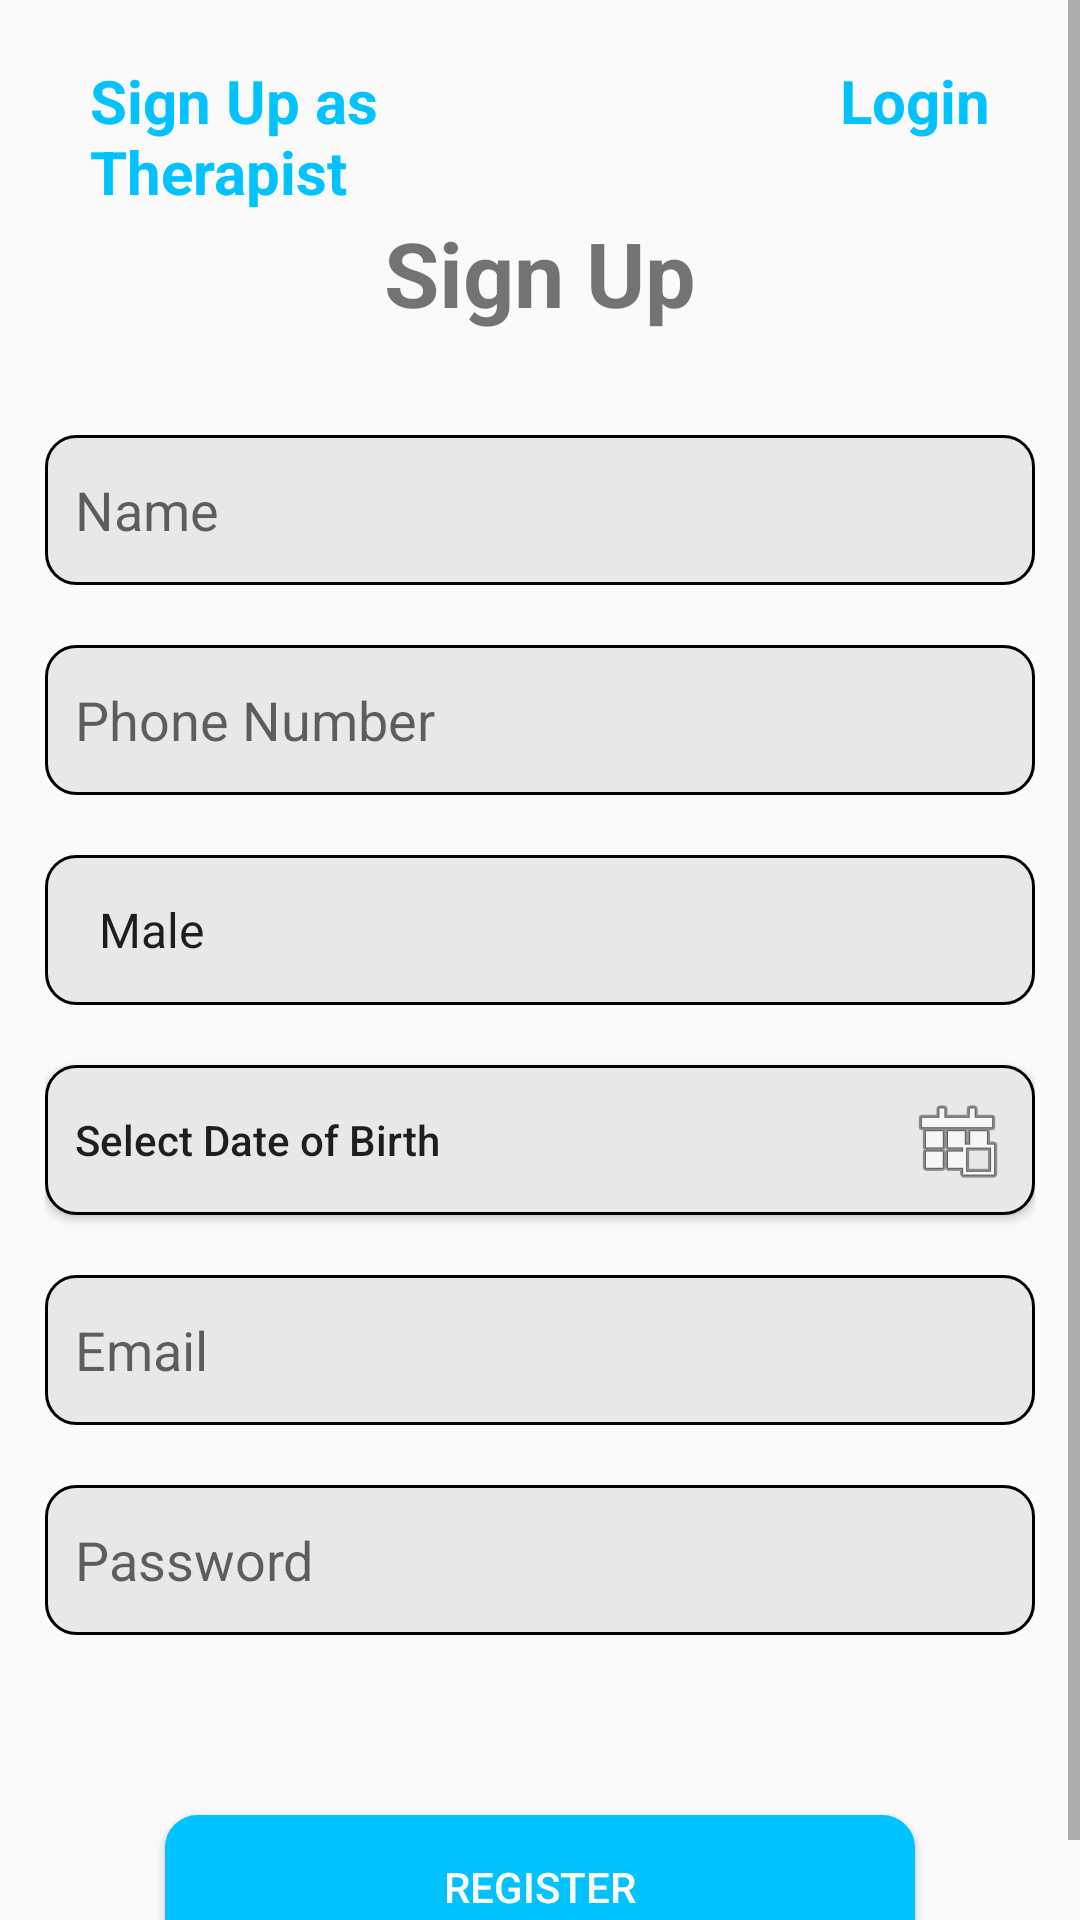

Android layout source for this screen:
<!-- AndroidManifest.xml: activity theme Theme.AppCompat.Light -->
<!-- res/layout/activity_register.xml -->
<?xml version="1.0" encoding="utf-8"?>
<ScrollView xmlns:android="http://schemas.android.com/apk/res/android"
    android:layout_width="match_parent"
    android:layout_height="match_parent"
    android:fillViewport="true">

    <LinearLayout
        xmlns:app="http://schemas.android.com/apk/res-auto"
        xmlns:tools="http://schemas.android.com/tools"
        android:layout_width="match_parent"
        android:layout_height="match_parent"
        android:orientation="vertical"
        android:padding="15dp"
        tools:context=".ui.theme.RegisterActivity">

        <LinearLayout
            android:layout_width="match_parent"
            android:layout_height="wrap_content"
            android:orientation="horizontal"
            android:paddingHorizontal="10dp"
            android:layout_marginTop="5dp"
            android:layout_marginHorizontal="5dp">
            <TextView
                android:layout_width="0dp"
                android:layout_height="wrap_content"
                android:layout_weight="1"
                android:text="Sign Up as Therapist"
                android:textStyle="bold"
                android:textSize="20sp"
                android:textColor="@color/primary_blue"
                android:gravity="start"
                android:id="@+id/registerTherapist"/>
            <TextView
                android:layout_width="0dp"
                android:layout_height="wrap_content"
                android:layout_weight="1"
                android:text="Login"
                android:textStyle="bold"
                android:textColor="@color/primary_blue"
                android:gravity="end"
                android:id="@+id/login_user"
                android:textSize="20sp"/>
        </LinearLayout>

        <TextView
            android:layout_width="wrap_content"
            android:layout_height="wrap_content"
            android:text="Sign Up"
            android:textSize="30sp"
            android:textStyle="bold"
            android:layout_gravity="center_horizontal"
            android:layout_marginBottom="24dp" />

        <EditText
            android:layout_width="match_parent"
            android:layout_height="50dp"
            android:background="@drawable/edit_text_background"
            android:hint="Name"
            android:padding="10dp"
            android:layout_marginVertical="10dp"
            android:id="@+id/name" />
        <EditText
            android:layout_width="match_parent"
            android:layout_height="50dp"
            android:background="@drawable/edit_text_background"
            android:hint="Phone Number"
            android:inputType="phone"
            android:padding="10dp"
            android:layout_marginVertical="10dp"
            android:id="@+id/phoneNum" />
        <Spinner
            android:layout_width="match_parent"
            android:layout_height="50dp"
            android:entries="@array/gender_array"
            android:padding="10dp"
            android:background="@drawable/edit_text_background"
            android:layout_marginVertical="10dp"
            android:id="@+id/gender" />
        <Button
            android:layout_width="match_parent"
            android:layout_height="50dp"
            android:text="Select Date of Birth"
            android:textAlignment="textStart"
            android:drawableRight="@android:drawable/ic_menu_today"
            android:padding="10dp"
            android:layout_marginVertical="10dp"
            android:background="@drawable/edit_text_background"
            android:textAllCaps="false"
            android:id="@+id/datePicker" />
        <EditText
            android:layout_width="match_parent"
            android:layout_height="50dp"
            android:background="@drawable/edit_text_background"
            android:hint="Email"
            android:padding="10dp"
            android:layout_marginVertical="10dp"
            android:id="@+id/email" />
        <EditText
            android:layout_width="match_parent"
            android:layout_height="50dp"
            android:background="@drawable/edit_text_background"
            android:hint="Password"
            android:padding="10dp"
            android:layout_marginVertical="10dp"
            android:id="@+id/password" />

        <Button
            android:layout_width="250dp"
            android:layout_height="wrap_content"
            android:background="@drawable/button_background"
            android:backgroundTint="@color/primary_blue"
            android:layout_marginTop="50dp"
            android:layout_gravity="center"
            android:text="REGISTER"
            android:textColor="@color/white"
            android:padding="10dp"
            android:id="@+id/register"/>




    </LinearLayout>
</ScrollView>
<!-- resources referenced by this layout -->
<resources>
  <string-array name="gender_array">
          <item>@string/male</item>
          <item>@string/female</item>
      </string-array>
  <color name="primary_blue">#00C2FF</color>
  <color name="white">#FFFFFFFF</color>
  <!-- drawable button_background (drawable) -->
  <?xml version="1.0" encoding="utf-8"?>
  <shape xmlns:android="http://schemas.android.com/apk/res/android"
      android:shape="rectangle">
      <corners android:radius="10dp" />
      <solid android:color="#FFFFFF" />
      <stroke android:width="1.5dp"
          android:color="@color/black"/>
  
  </shape>
  <!-- drawable edit_text_background (drawable) -->
  <?xml version="1.0" encoding="utf-8"?>
  <shape xmlns:android="http://schemas.android.com/apk/res/android"
      android:shape="rectangle">
      <corners android:radius="10dp" />
      <solid android:color="#E8E8E8" />
      <stroke android:width="1dp" />
  
  </shape>
  <string name="male">Male</string>
  <string name="female">Female</string>
  <color name="black">#FF000000</color>
</resources>
